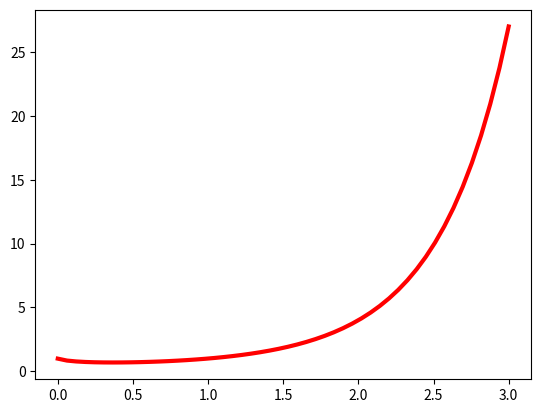

Here is the Python script that generated this plot:
import numpy as np
import matplotlib.pyplot as plt

x = np.linspace(0.001, 3, 50)
y = x ** x
plt.plot(x, y, 'r', linewidth=3)
plt.show()
